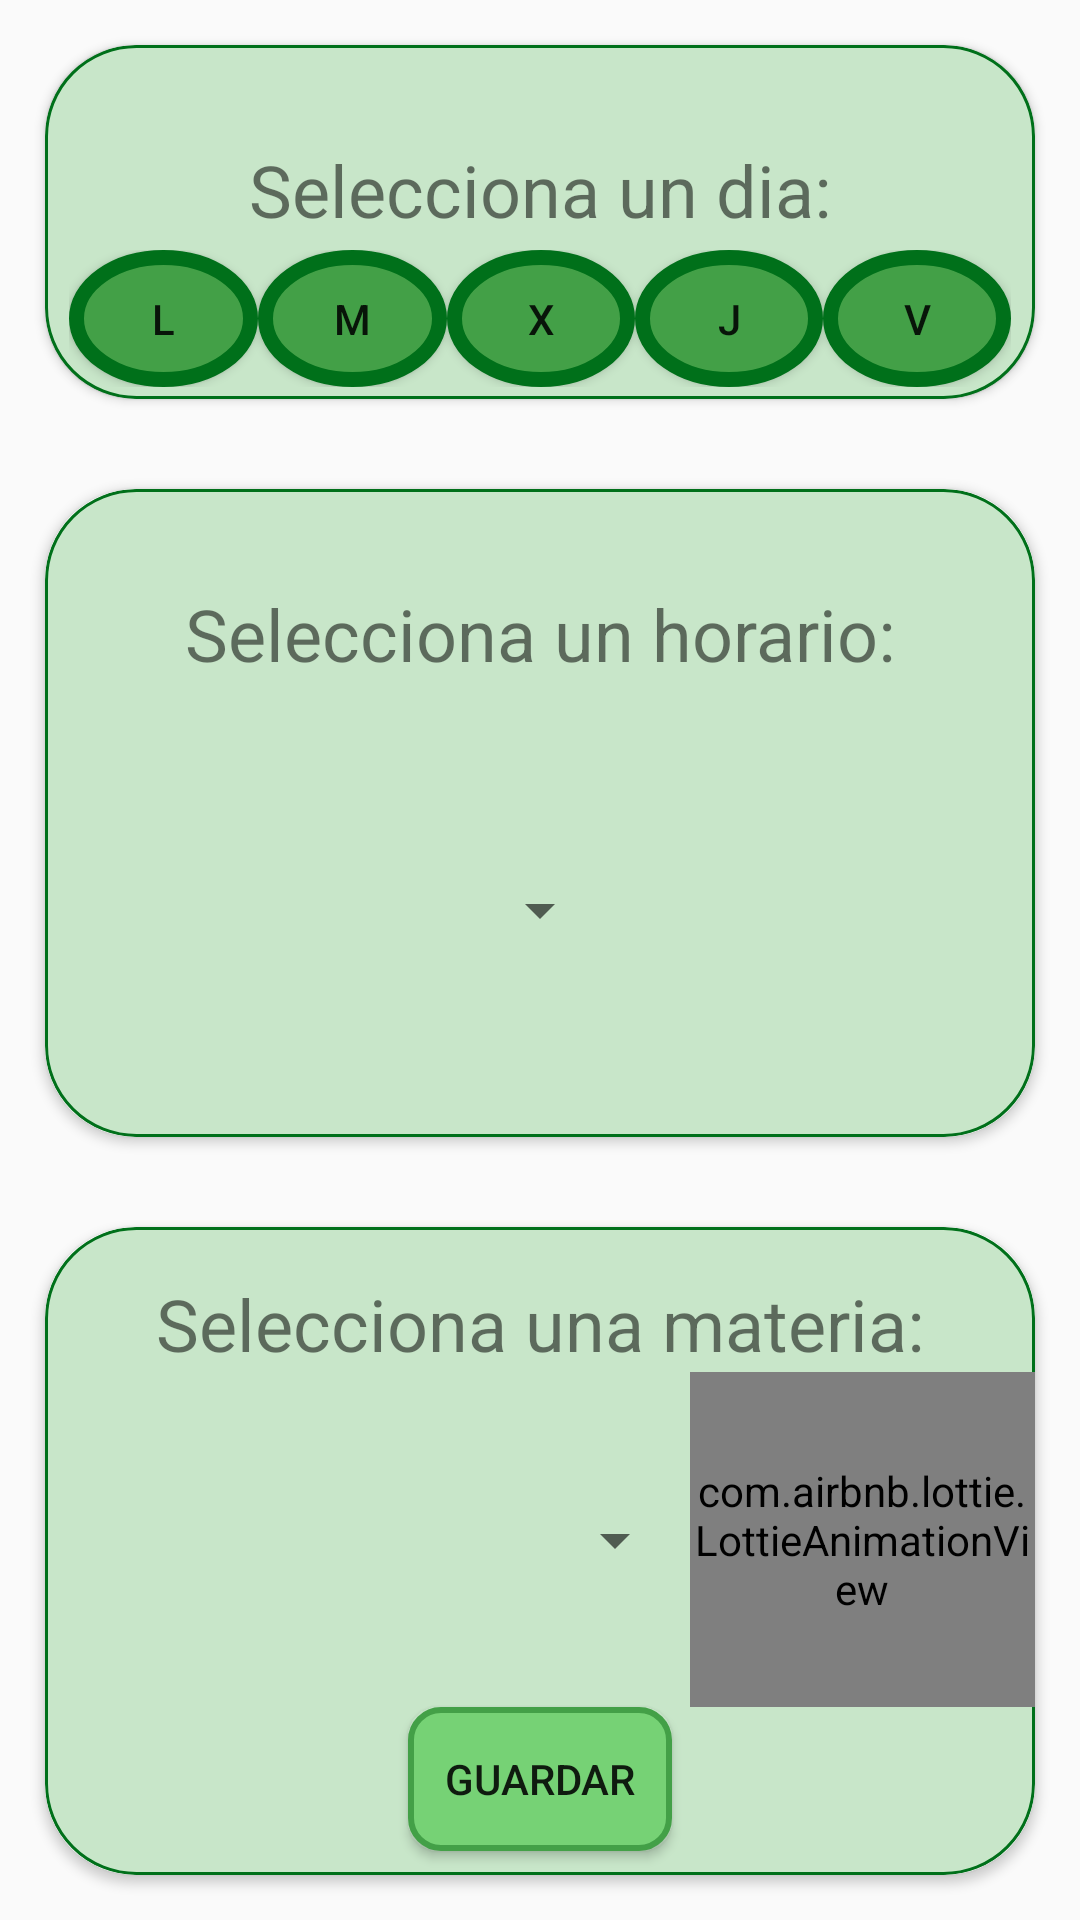

The Android layout XML behind this screen, and the referenced resources:
<!-- AndroidManifest.xml: application theme AppTheme -->
<!-- res/layout/activity_materias_horario.xml -->
<?xml version="1.0" encoding="utf-8"?>
<LinearLayout xmlns:android="http://schemas.android.com/apk/res/android"
    xmlns:app="http://schemas.android.com/apk/res-auto"
    xmlns:tools="http://schemas.android.com/tools"
    android:layout_width="match_parent"
    android:layout_height="match_parent"
    android:orientation="vertical"
    tools:context=".sections.horario.MateriasHorarioActivity">

    <androidx.cardview.widget.CardView
        android:layout_width="match_parent"
        android:layout_height="match_parent"
        android:layout_margin="15dp"
        android:layout_weight=".25"
        android:background="@drawable/background_layout"
        app:cardCornerRadius="30dp"
        app:cardElevation="2dp">

        <androidx.constraintlayout.widget.ConstraintLayout
            android:layout_width="match_parent"
            android:layout_height="match_parent"
            android:background="@drawable/background_layout"
            android:elevation="90dp"
            app:layout_constraintBottom_toTopOf="@+id/btAgregaMateriaAprobada"
            app:layout_constraintTop_toTopOf="@+id/btAgregaMateriaAprobada">

            <TextView
                android:id="@+id/textView5"
                android:layout_width="wrap_content"
                android:layout_height="wrap_content"
                android:layout_marginTop="32dp"
                android:text="Selecciona un dia:"
                android:textSize="24sp"
                app:layout_constraintEnd_toEndOf="parent"
                app:layout_constraintStart_toStartOf="parent"
                app:layout_constraintTop_toTopOf="parent" />

            <LinearLayout
                android:layout_width="0dp"
                android:layout_height="0dp"
                android:layout_marginStart="8dp"
                android:layout_marginTop="4dp"
                android:layout_marginEnd="8dp"
                android:layout_marginBottom="4dp"
                android:orientation="horizontal"
                app:layout_constraintBottom_toBottomOf="parent"
                app:layout_constraintEnd_toEndOf="parent"
                app:layout_constraintStart_toStartOf="parent"
                app:layout_constraintTop_toBottomOf="@+id/textView5">

                <Button
                    android:id="@+id/btL"
                    android:layout_width="wrap_content"
                    android:layout_height="wrap_content"
                    android:layout_weight="1"
                    android:background="@drawable/boton_dias"
                    android:tag="10"
                    android:text="L" />

                <Button
                    android:id="@+id/btM"
                    android:layout_width="wrap_content"
                    android:layout_height="wrap_content"
                    android:layout_weight="1"
                    android:background="@drawable/boton_dias"
                    android:tag="11"
                    android:text="M" />

                <Button
                    android:id="@+id/btX"
                    android:layout_width="wrap_content"
                    android:layout_height="wrap_content"
                    android:layout_weight="1"
                    android:background="@drawable/boton_dias"
                    android:tag="12"
                    android:text="X" />

                <Button
                    android:id="@+id/btJ"
                    android:layout_width="wrap_content"
                    android:layout_height="wrap_content"
                    android:layout_weight="1"
                    android:background="@drawable/boton_dias"
                    android:tag="13"
                    android:text="J" />

                <Button
                    android:id="@+id/btV"
                    android:layout_width="wrap_content"
                    android:layout_height="wrap_content"
                    android:layout_weight="1"
                    android:background="@drawable/boton_dias"
                    android:tag="14"
                    android:text="V" />
            </LinearLayout>

        </androidx.constraintlayout.widget.ConstraintLayout>
    </androidx.cardview.widget.CardView>

    <androidx.cardview.widget.CardView
        android:layout_width="match_parent"
        android:layout_height="match_parent"
        android:layout_margin="15dp"
        android:layout_weight=".2"
        android:elevation="90dp"
        app:cardCornerRadius="30dp">

        <androidx.constraintlayout.widget.ConstraintLayout
            android:layout_width="match_parent"
            android:layout_height="match_parent"
            android:background="@drawable/background_layout">


            <Spinner
                android:id="@+id/spinHora"
                android:layout_width="wrap_content"
                android:layout_height="wrap_content"
                android:textAlignment="center"
                app:layout_constraintBottom_toBottomOf="parent"
                app:layout_constraintEnd_toEndOf="parent"
                app:layout_constraintStart_toStartOf="parent"
                app:layout_constraintTop_toBottomOf="@+id/textView6" />

            <TextView
                android:id="@+id/textView6"
                android:layout_width="wrap_content"
                android:layout_height="wrap_content"
                android:layout_marginTop="32dp"
                android:text="Selecciona un horario:"
                android:textSize="24dp"
                app:layout_constraintEnd_toEndOf="parent"
                app:layout_constraintStart_toStartOf="parent"
                app:layout_constraintTop_toTopOf="parent" />

        </androidx.constraintlayout.widget.ConstraintLayout>
    </androidx.cardview.widget.CardView>

    <androidx.cardview.widget.CardView
        android:layout_width="match_parent"
        android:layout_height="match_parent"
        android:layout_margin="15dp"
        android:layout_weight=".2"
        android:elevation="10pt"
        app:cardCornerRadius="30dp">

        <androidx.constraintlayout.widget.ConstraintLayout
            android:layout_width="match_parent"
            android:layout_height="match_parent"
            android:background="@drawable/background_layout">


            <com.airbnb.lottie.LottieAnimationView
                android:id="@+id/lottieAnimationView5"
                android:layout_width="0dp"
                android:layout_height="0dp"
                android:scaleType="fitCenter"
                app:layout_constraintBottom_toTopOf="@+id/btGuardarMateria"
                app:layout_constraintEnd_toEndOf="parent"
                app:layout_constraintStart_toEndOf="@+id/button"
                app:layout_constraintTop_toBottomOf="@+id/textView7"
                app:lottie_autoPlay="true"
                app:lottie_fileName="materia.json"
                app:lottie_loop="true" />

            <Spinner
                android:id="@+id/spinerMaterias"
                android:layout_width="0dp"
                android:layout_height="wrap_content"
                android:layout_marginStart="16dp"
                android:padding="10sp"
                android:spinnerMode="dialog"
                android:textAlignment="center"
                app:layout_constraintBottom_toBottomOf="@+id/button"
                app:layout_constraintEnd_toStartOf="@+id/button"
                app:layout_constraintStart_toStartOf="parent"
                app:layout_constraintTop_toTopOf="@+id/button" />

            <Button
                android:id="@+id/btGuardarMateria"
                android:layout_width="wrap_content"
                android:layout_height="wrap_content"
                android:layout_marginBottom="8dp"
                android:background="@drawable/boton_comun_background"
                android:text="Guardar"
                app:layout_constraintBottom_toBottomOf="parent"
                app:layout_constraintEnd_toEndOf="parent"
                app:layout_constraintStart_toStartOf="parent" />

            <TextView
                android:id="@+id/textView7"
                android:layout_width="wrap_content"
                android:layout_height="wrap_content"
                android:layout_marginTop="16dp"
                android:text="Selecciona una materia:"
                android:textSize="24dp"
                app:layout_constraintEnd_toEndOf="parent"
                app:layout_constraintStart_toStartOf="parent"
                app:layout_constraintTop_toTopOf="parent" />

            <Button
                android:id="@+id/button"
                android:layout_width="1dp"
                android:layout_height="1dp"
                app:layout_constraintBottom_toTopOf="@+id/btGuardarMateria"
                app:layout_constraintEnd_toEndOf="parent"
                app:layout_constraintHorizontal_bias="0.65"
                app:layout_constraintStart_toStartOf="parent"
                app:layout_constraintTop_toBottomOf="@+id/textView7" />

        </androidx.constraintlayout.widget.ConstraintLayout>
    </androidx.cardview.widget.CardView>
</LinearLayout>
<!-- resources referenced by this layout -->
<resources>
  <!-- drawable background_layout (drawable) -->
  <?xml version="1.0" encoding="utf-8"?>
  <shape xmlns:android="http://schemas.android.com/apk/res/android"
      android:shape="rectangle">
      <stroke android:width="1dp" android:color="@color/colorDark"/>
      <corners android:radius="30dp"/>
      <solid android:color="@color/colorLayout"/>
  </shape>
  <!-- drawable boton_comun_background (drawable) -->
  <?xml version="1.0" encoding="utf-8"?>
  <shape xmlns:android="http://schemas.android.com/apk/res/android" android:shape="rectangle">
      <corners android:radius="10dp"/>
      <stroke android:color="@color/colorPrimary" android:dashGap="10dp" android:width="2dp"/>
      <solid android:color="@color/colorLigth"/>
  </shape>
  <!-- drawable boton_dias (drawable) -->
  <?xml version="1.0" encoding="utf-8"?>
  <shape xmlns:android="http://schemas.android.com/apk/res/android"
      android:shape="oval">
      <corners android:radius="50dp" />
      <stroke android:width="5dp" android:color="@color/colorDark"/>
      <solid android:color="@color/colorPrimary"/>
  </shape>
  <style name="AppTheme" parent="Theme.AppCompat.Light.DarkActionBar">
          
          <item name="colorPrimary">@color/colorPrimary</item>
          <item name="colorAccent">@color/colorLigth</item>
          <item name="colorPrimaryDark">@color/colorDark</item>
      </style>
  <color name="colorDark">#00701a</color>
  <color name="colorLayout">#c8e6c9</color>
  <color name="colorPrimary">#43a047</color>
  <color name="colorLigth">#76d275</color>
</resources>
